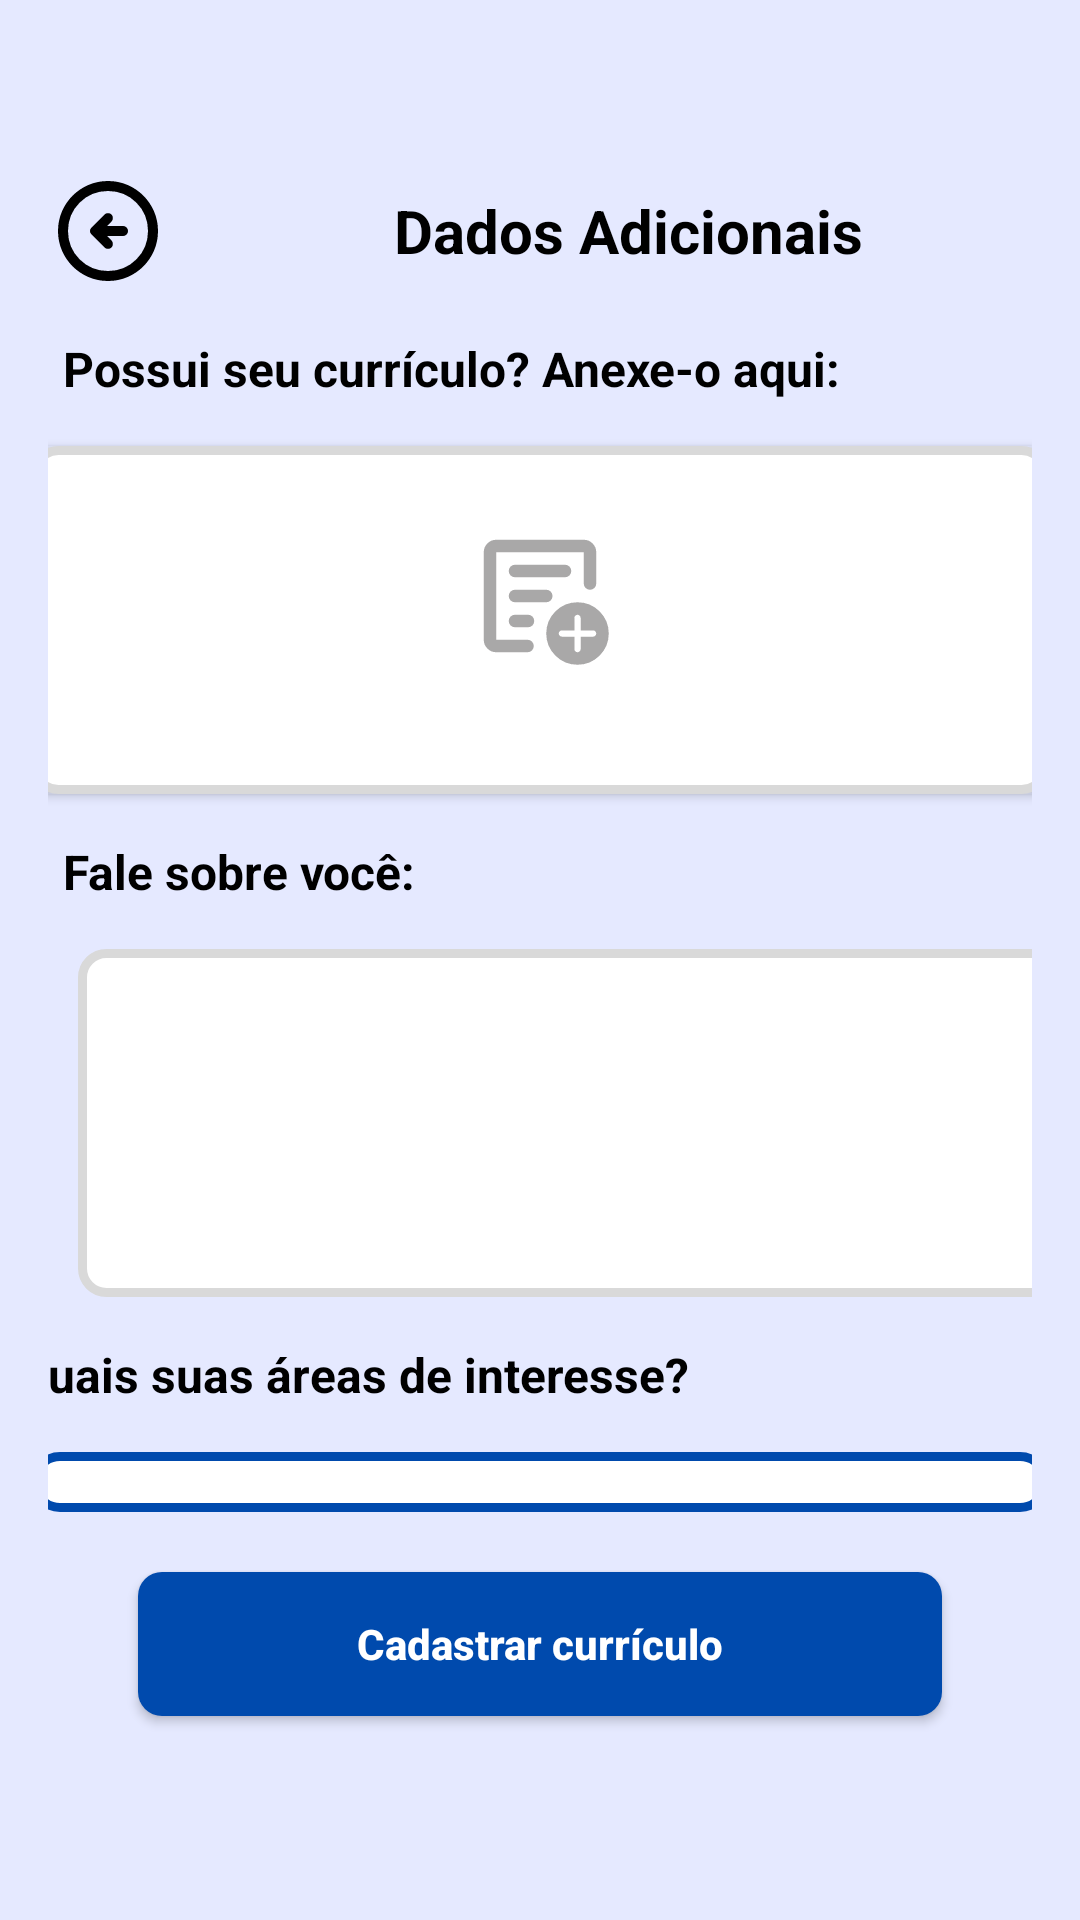

Android layout source for this screen:
<!-- AndroidManifest.xml: application theme Theme.PrimeiraOportunidade -->
<!-- res/layout/activity_additional_data_register.xml -->
<?xml version="1.0" encoding="utf-8"?>
<androidx.constraintlayout.widget.ConstraintLayout xmlns:android="http://schemas.android.com/apk/res/android"
    xmlns:app="http://schemas.android.com/apk/res-auto"
    xmlns:tools="http://schemas.android.com/tools"
    android:id="@+id/main"
    android:layout_width="match_parent"
    android:layout_height="match_parent"
    android:background="@color/background_color"
    tools:context="com.activities.AdditionalDataRegister">

    <ScrollView
        android:layout_width="match_parent"
        android:layout_height="match_parent"
        android:fillViewport="true"
        app:layout_constraintBottom_toBottomOf="parent"
        app:layout_constraintEnd_toEndOf="parent"
        app:layout_constraintStart_toStartOf="parent"
        app:layout_constraintTop_toTopOf="parent">

        <LinearLayout
            android:layout_width="match_parent"
            android:layout_height="wrap_content"
            android:orientation="vertical"
            android:padding="16dp">

            <LinearLayout
                android:id="@+id/container"
                android:layout_width="match_parent"
                android:layout_height="wrap_content"
                android:layout_marginTop="41dp"
                android:layout_marginBottom="10dp"
                android:gravity="start|center"
                android:orientation="horizontal"
                app:layout_constraintEnd_toEndOf="parent"
                app:layout_constraintStart_toStartOf="parent"
                app:layout_constraintTop_toTopOf="parent"
                tools:ignore="MissingConstraints">

                <ImageButton
                    android:id="@+id/back_button"
                    style="@style/BackButton"
                    android:layout_width="wrap_content"
                    android:layout_height="wrap_content"
                    android:layout_margin="0dp"
                    android:onClick="onBackPressed"
                    android:src="@drawable/back_button" />

                <TextView
                    style="@style/RegisterTitle"
                    android:layout_width="307dp"
                    android:layout_height="wrap_content"
                    android:gravity="center"
                    android:text="@string/additional_data"

                    />
            </LinearLayout>

            <LinearLayout
                android:layout_width="wrap_content"
                android:layout_height="wrap_content"
                android:layout_gravity="center"
                android:orientation="vertical">

                <TextView
                    style="@style/EditTextLabel"
                    android:layout_width="wrap_content"
                    android:layout_height="wrap_content"
                    android:text="@string/add_curriculum"

                    app:layout_constraintTop_toBottomOf="@+id/name" />

                <androidx.appcompat.widget.AppCompatButton
                    android:id="@+id/curriculum_input"
                    style="@style/EditTextRegister"
                    android:layout_height="116dp"
                    android:padding="25dp"
                    android:layout_gravity="center"
                    android:drawableTop="@drawable/add_curriculum_icon"
                    android:inputType="text" />
            </LinearLayout>
            <LinearLayout
                android:layout_width="wrap_content"
                android:layout_height="wrap_content"
                android:layout_gravity="center"
                android:orientation="vertical">

                <TextView
                    style="@style/EditTextLabel"
                    android:layout_width="wrap_content"
                    android:layout_height="wrap_content"
                    android:text="@string/about_you" />

                <EditText
                    android:id="@+id/about_you_input"
                    style="@style/EditTextRegister"
                    android:gravity="top|start"
                    android:maxLines="5"
                    android:minLines="3"
                    android:inputType="textMultiLine"
                    android:layout_height="116dp" />
            </LinearLayout>
            <LinearLayout
                android:layout_width="360dp"
                android:layout_height="wrap_content"
                android:layout_gravity="center"
                android:orientation="vertical">

                <TextView
                    style="@style/EditTextLabel"
                    android:layout_width="wrap_content"
                    android:layout_height="wrap_content"
                    android:text="@string/interest_areas" />

                <RelativeLayout
                    android:layout_width="match_parent"
                    android:layout_height="wrap_content">

                    <Spinner
                        android:id="@+id/interest_area_spinner"
                        style="@style/EditTextRounded"
                        android:layout_width="341dp"
                        android:layout_height="wrap_content"
                        android:layout_marginStart="10dp"
                        android:layout_marginLeft="10dp"
                        android:layout_marginTop="10dp"
                        android:layout_marginEnd="10dp"
                        android:layout_marginRight="10dp"
                        android:layout_marginBottom="10dp" />

                    <ImageView
                        android:id="@+id/segment_spinner_arrow"
                        android:layout_width="79dp"
                        android:layout_height="wrap_content"
                        android:layout_alignParentEnd="true"
                        android:layout_centerVertical="true"
                        android:padding="8dp"
                        android:src="@drawable/select_icon" />
                </RelativeLayout>
            </LinearLayout>

            <LinearLayout
                android:layout_width="wrap_content"
                android:layout_height="wrap_content"
                android:layout_gravity="center"
                android:orientation="vertical"/>


            <LinearLayout
                android:layout_width="match_parent"
                android:layout_height="wrap_content"
                android:gravity="center"
                android:orientation="vertical">

                <androidx.appcompat.widget.AppCompatButton
                    android:id="@+id/register_button"
                    style="@style/ButtonBlue"
                    android:layout_width="268dp"
                    android:layout_height="wrap_content"
                    android:onClick="finishCurriculumRegister"
                    android:text="@string/finish_curriculum" />

            </LinearLayout>

        </LinearLayout>
    </ScrollView>


</androidx.constraintlayout.widget.ConstraintLayout>
<!-- resources referenced by this layout -->
<resources>
  <color name="background_color">#E5E9FF</color>
  <string name="about_you">Fale sobre você:</string>
  <string name="add_curriculum">Possui seu currículo? Anexe-o aqui:</string>
  <string name="additional_data">Dados Adicionais</string>
  <string name="finish_curriculum">Cadastrar currículo</string>
  <string name="interest_areas">Quais suas áreas de interesse?</string>
  <style name="BackButton">
          <item name="android:background">@android:color/transparent</item>
          <item name="android:layout_margin">15dp</item>
      </style>
  <style name="ButtonBlue">
          <item name="android:background">@drawable/button_blue</item>
          <item name="android:textColor">@color/white</item>
          <item name="android:layout_margin">10dp</item>
          <item name="textAllCaps">false</item>
          <item name="android:textStyle">bold</item>
      </style>
  <style name="EditTextLabel">
          <item name="android:textSize">16dp</item>
          <item name="android:layout_margin">5dp</item>
          <item name="android:textStyle">bold</item>
          <item name="android:textColor">@color/black</item>
      </style>
  <style name="EditTextRegister">
          <item name="android:layout_width">340dp</item>
          <item name="android:layout_height">40dp</item>
          <item name="android:textColor">@color/black</item>
          <item name="android:padding">10dp</item>
          <item name="android:layout_margin">10dp</item>
          <item name="android:textSize">15dp</item>
          <item name="android:background">@drawable/edit_text</item>
      </style>
  <style name="EditTextRounded">
          <item name="android:layout_width">340dp</item>
          <item name="android:layout_height">40dp</item>
          <item name="android:textColor">@color/black</item>
          <item name="android:padding">10dp</item>
          <item name="android:layout_margin">10dp</item>
          <item name="android:textSize">15dp</item>
          <item name="android:background">@drawable/edit_text_rounded</item>
      </style>
  <style name="RegisterTitle">
          <item name="android:textStyle">bold</item>
          <item name="android:textSize">20dp</item>
          <item name="android:textColor">@color/black</item>
      </style>
  <style name="Theme.PrimeiraOportunidade" parent="Base.Theme.PrimeiraOportunidade" />
  <!-- drawable button_blue (drawable) -->
  <?xml version="1.0" encoding="utf-8"?>
  <shape xmlns:android="http://schemas.android.com/apk/res/android">
    <solid android:color="@color/blue"/>
      <corners android:radius="8dp"/>
  </shape>
  <color name="white">#FFFFFFFF</color>
  <color name="black">#FF000000</color>
  <!-- drawable edit_text (drawable) -->
  <?xml version="1.0" encoding="utf-8"?>
  <shape xmlns:android="http://schemas.android.com/apk/res/android">
      <solid android:color="@color/white"/>
      <corners android:radius="8dp"/>
      <stroke android:color="@color/border_color" android:width="3dp"/>
  </shape>
  <!-- drawable edit_text_rounded (drawable) -->
  <?xml version="1.0" encoding="utf-8"?>
  <shape xmlns:android="http://schemas.android.com/apk/res/android">
      <solid android:color="@color/white"/>
      <corners android:radius="80dp"/>
      <stroke android:color="@color/blue" android:width="3dp"/>
  </shape>
  <style name="Base.Theme.PrimeiraOportunidade" parent="Theme.Material3.DayNight.NoActionBar">
          
          
      </style>
  <color name="blue">#004AAD</color>
  <color name="border_color">#D9D9D9</color>
</resources>
